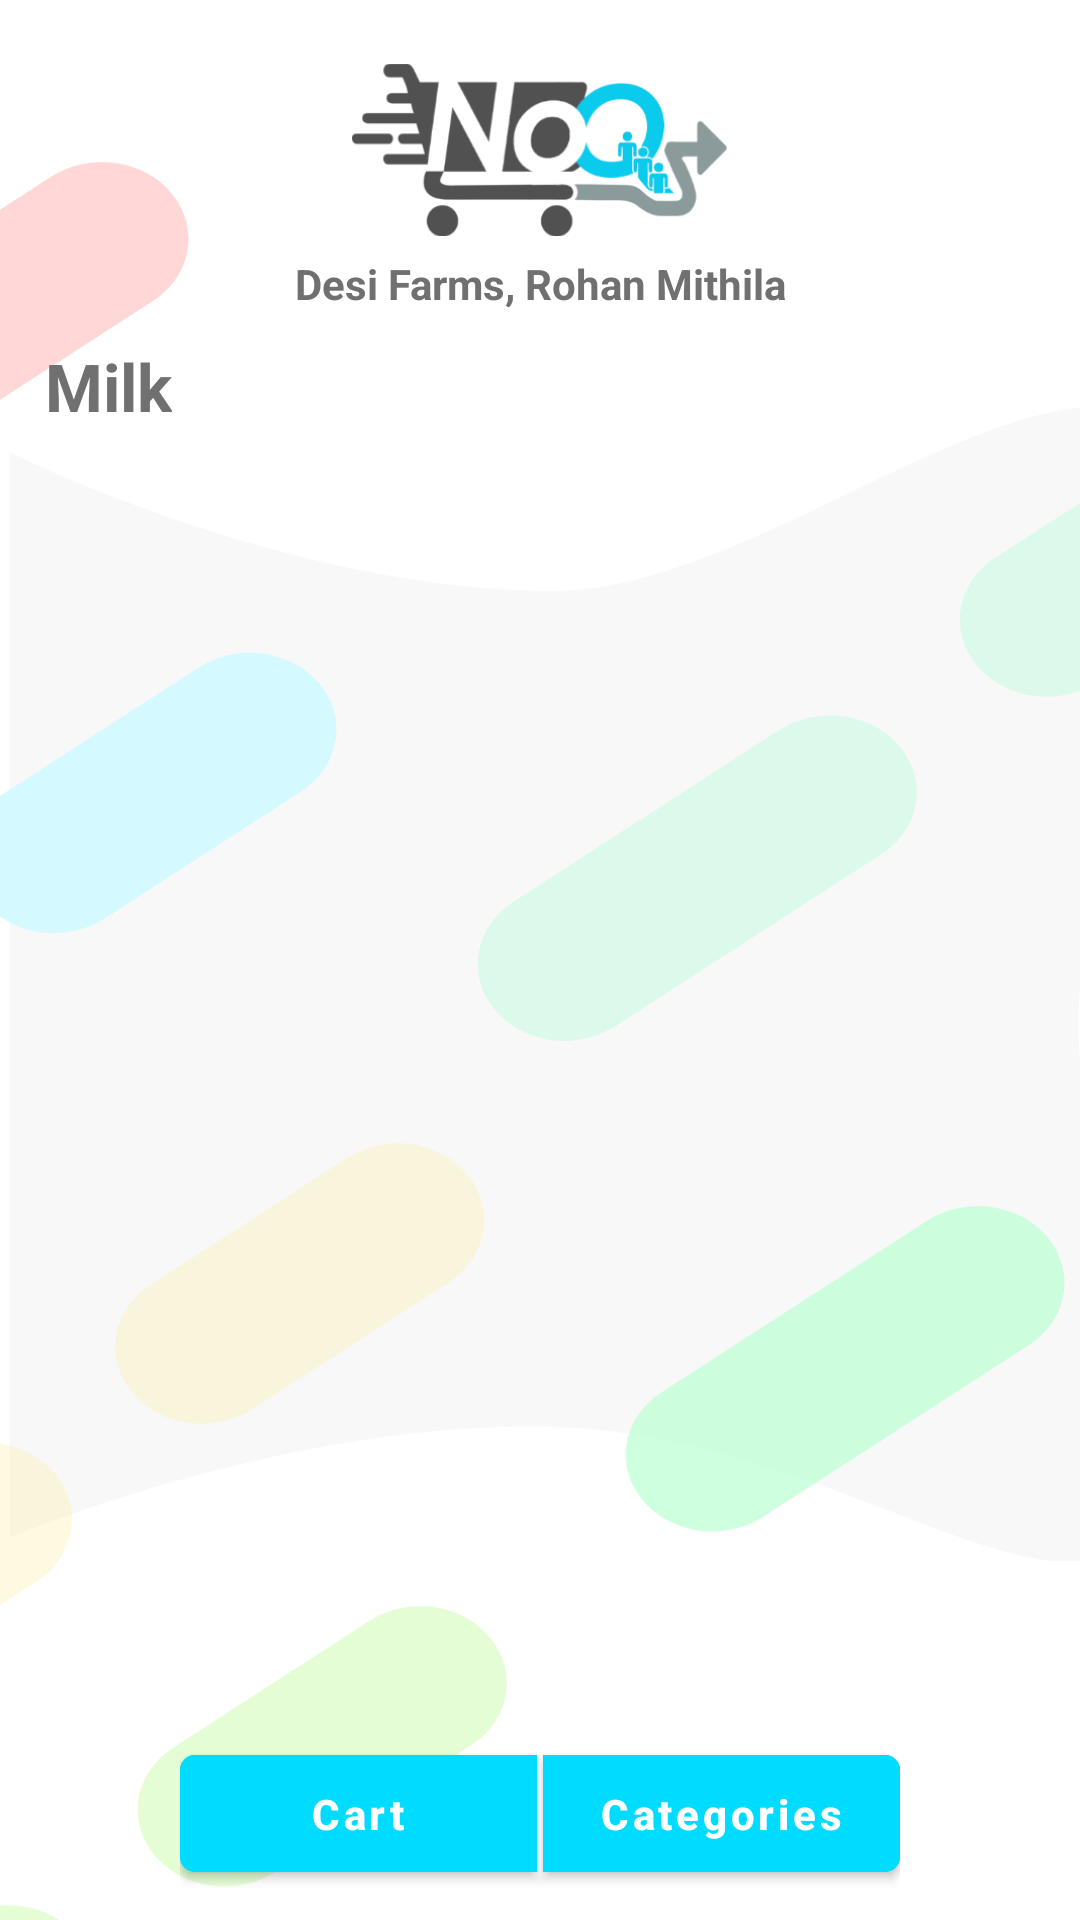

Android layout source for this screen:
<!-- AndroidManifest.xml: application theme AppTheme -->
<!-- res/layout/activity_products_list.xml -->
<?xml version="1.0" encoding="utf-8"?>
<androidx.coordinatorlayout.widget.CoordinatorLayout xmlns:android="http://schemas.android.com/apk/res/android"
    xmlns:app="http://schemas.android.com/apk/res-auto"
    xmlns:tools="http://schemas.android.com/tools"
    android:layout_width="match_parent"
    android:layout_height="match_parent"
    android:background="@drawable/pill_bg"
    tools:context=".views.ProductsList">

    <include layout="@layout/content_productlist" />

    <include layout="@layout/bottomsheet_dialog_fragment" />

</androidx.coordinatorlayout.widget.CoordinatorLayout>
<!-- res/layout/content_productlist.xml (included above) -->
<?xml version="1.0" encoding="utf-8"?>
<androidx.constraintlayout.widget.ConstraintLayout
    xmlns:android="http://schemas.android.com/apk/res/android"
    xmlns:app="http://schemas.android.com/apk/res-auto"
    android:background="@drawable/pill_bg"
    app:layout_behavior="@string/appbar_scrolling_view_behavior"
    android:id="@+id/cpl_constraint_layout"
    android:layout_width="match_parent"
    android:layout_height="match_parent">

    <androidx.coordinatorlayout.widget.CoordinatorLayout
        android:id="@+id/cpl_coordinator_layout"
        android:layout_width="match_parent"
        android:layout_height="wrap_content"
        android:elevation="5dp"
        android:rotation="180"
        app:layout_constraintEnd_toEndOf="parent"
        app:layout_constraintStart_toStartOf="parent"
        app:layout_constraintTop_toTopOf="parent" />

    <RelativeLayout
        android:id="@+id/relativeLayout2"
        android:layout_width="wrap_content"
        android:layout_height="wrap_content"
        android:layout_marginBottom="10dp"
        android:elevation="5dp"
        app:layout_constraintBottom_toBottomOf="parent"
        app:layout_constraintEnd_toEndOf="parent"
        app:layout_constraintStart_toStartOf="parent">

        <TableLayout
            android:id="@+id/otp_table_layout"
            android:layout_width="match_parent"
            android:layout_height="wrap_content"
            android:layout_marginStart="60dp"
            android:layout_marginTop="10dp"
            android:layout_marginEnd="60dp"
            android:stretchColumns="*">

            <TableRow
                android:layout_width="match_parent"
                android:layout_height="wrap_content">

                <com.google.android.material.button.MaterialButton
                    android:id="@+id/cpl_btn_cart"
                    style="@style/Widget.MaterialComponents.Button"
                    android:layout_width="0dp"
                    android:layout_height="wrap_content"
                    android:layout_marginEnd="1dp"
                    android:backgroundTint="@color/primaryDarkColor"
                    android:onClick="Go_to_Basket"
                    android:padding="10dp"
                    android:text="@string/apl_btn_basket"
                    android:textAllCaps="false"
                    android:textAppearance="?attr/textAppearanceButton"
                    android:textColor="#FFF"
                    android:textSize="14sp"
                    android:textStyle="bold"
                    app:shapeAppearance="@style/LeftRound" />

                <com.google.android.material.button.MaterialButton
                    android:id="@+id/apc_btn_categories"
                    style="@style/Widget.MaterialComponents.Button"
                    android:layout_width="0dp"
                    android:layout_height="wrap_content"
                    android:layout_marginStart="1dp"
                    android:backgroundTint="@color/primaryDarkColor"
                    android:padding="10dp"
                    android:text="@string/apc_header"
                    android:textAllCaps="false"
                    android:textAppearance="?attr/textAppearanceButton"
                    android:textColor="#FFF"
                    android:textSize="14sp"
                    android:textStyle="bold"
                    app:shapeAppearance="@style/RightRound" />

            </TableRow>

        </TableLayout>

    </RelativeLayout>

    <LinearLayout
        android:id="@+id/plc_linear_layout"
        android:layout_width="match_parent"
        android:layout_height="wrap_content"
        app:layout_constraintEnd_toEndOf="parent"
        app:layout_constraintStart_toStartOf="parent"
        app:layout_constraintTop_toTopOf="parent"
        android:orientation="vertical">

        <ImageView
            android:id="@+id/ma_im"
            android:layout_width="125dp"
            android:layout_height="60dp"
            android:layout_gravity="center"
            android:layout_marginTop="20dp"
            android:src="@drawable/noq_logo_light" />

        <TextView
            android:id="@+id/apl_store_name"
            android:layout_width="match_parent"
            android:layout_height="wrap_content"
            android:layout_gravity="center"
            android:gravity="center"
            android:layout_marginTop="5dp"
            android:layout_marginStart="10dp"
            android:layout_marginEnd="10dp"
            android:textStyle="bold"
            android:textColor="#707070"
            android:textSize="14sp"
            android:text="Desi Farms, Rohan Mithila"/>

        <LinearLayout
            android:layout_width="match_parent"
            android:layout_height="wrap_content"
            android:layout_marginStart="15dp"
            android:layout_marginEnd="15dp"
            android:layout_marginTop="10dp"
            android:orientation="horizontal">

            <TextView
                android:id="@+id/apl_category_name"
                android:layout_width="wrap_content"
                android:layout_height="wrap_content"
                android:layout_gravity="center"
                android:gravity="center"
                android:textSize="22sp"
                android:textStyle="bold"
                android:textColor="#707070"
                android:text="Milk"/>

        </LinearLayout>

    </LinearLayout>

    <androidx.recyclerview.widget.RecyclerView
        android:id="@+id/apl_recycler_view"
        android:layout_width="match_parent"
        android:layout_height="0dp"
        android:layout_marginTop="5dp"
        android:layout_marginBottom="70dp"
        app:layout_constraintBottom_toBottomOf="parent"
        app:layout_constraintEnd_toEndOf="parent"
        app:layout_constraintStart_toStartOf="parent"
        app:layout_constraintTop_toBottomOf="@+id/plc_linear_layout" />

</androidx.constraintlayout.widget.ConstraintLayout>
<!-- res/layout/bottomsheet_dialog_fragment.xml (included above) -->
<?xml version="1.0" encoding="utf-8"?>
<LinearLayout
    xmlns:android="http://schemas.android.com/apk/res/android"
    xmlns:app="http://schemas.android.com/apk/res-auto"
    android:id="@+id/bd_bottomSheet"
    android:layout_width="match_parent"
    android:layout_height="300dp"
    app:behavior_hideable="true"
    app:behavior_peekHeight="0dp"
    android:backgroundTint="#FFF"
    android:background="@drawable/round_linear_layout"
    app:layout_behavior="com.google.android.material.bottomsheet.BottomSheetBehavior"
    android:orientation="vertical">

    <TextView
        android:layout_width="wrap_content"
        android:layout_height="wrap_content"
        android:layout_marginTop="10dp"
        android:layout_marginStart="20dp"
        android:textColor="#707070"
        android:textSize="20sp"
        android:textStyle="bold"
        android:text="Categories"/>

    <androidx.recyclerview.widget.RecyclerView
        android:id="@+id/bd_bottomsheet_recyclerview"
        android:layout_width="match_parent"
        android:layout_height="0dp"
        android:layout_weight="1"
        android:layout_marginStart="10dp"
        android:layout_marginEnd="10dp"
        android:layout_marginBottom="10dp"
        app:layoutManager="androidx.recyclerview.widget.LinearLayoutManager">


    </androidx.recyclerview.widget.RecyclerView>

</LinearLayout>
<!-- resources referenced by this layout -->
<resources>
  <color name="primaryDarkColor">#00DCFF</color>
  <!-- drawable noq_logo_light: png bitmap (drawable, 28772 bytes) -->
  <!-- drawable pill_bg: png bitmap (drawable, 95723 bytes) -->
  <!-- drawable round_linear_layout (drawable) -->
  <?xml version="1.0" encoding="utf-8"?>
  <shape xmlns:android="http://schemas.android.com/apk/res/android">
  
      <stroke
          android:width="2dp"
          android:color="#FFF"/>
  
      <corners
          android:radius="10dp"
          android:bottomLeftRadius="0dp"
          android:bottomRightRadius="0dp"/>
  
  
  </shape>
  <string name="apc_header">Categories</string>
  <string name="apl_btn_basket">Cart</string>
  <style name="LeftRound">
          <item name="cornerSizeTopLeft">5dp</item>
          <item name="cornerSizeBottomLeft">5dp</item>
      </style>
  <style name="RightRound">
          <item name="cornerSizeTopRight">5dp</item>
          <item name="cornerSizeBottomRight">5dp</item>
      </style>
  <style name="AppTheme" parent="Theme.MaterialComponents.Light.NoActionBar">
  
          <item name="windowNoTitle">true</item>
          <item name="windowActionBar">false</item>
          <item name="colorPrimary">@color/primaryColor</item>
          <item name="colorPrimaryDark">@color/primaryDarkColor</item>
          <item name="colorAccent">@color/colorAccent</item>
  
      </style>
  <color name="primaryColor">#212121</color>
  <color name="colorAccent">#3e2723</color>
</resources>
